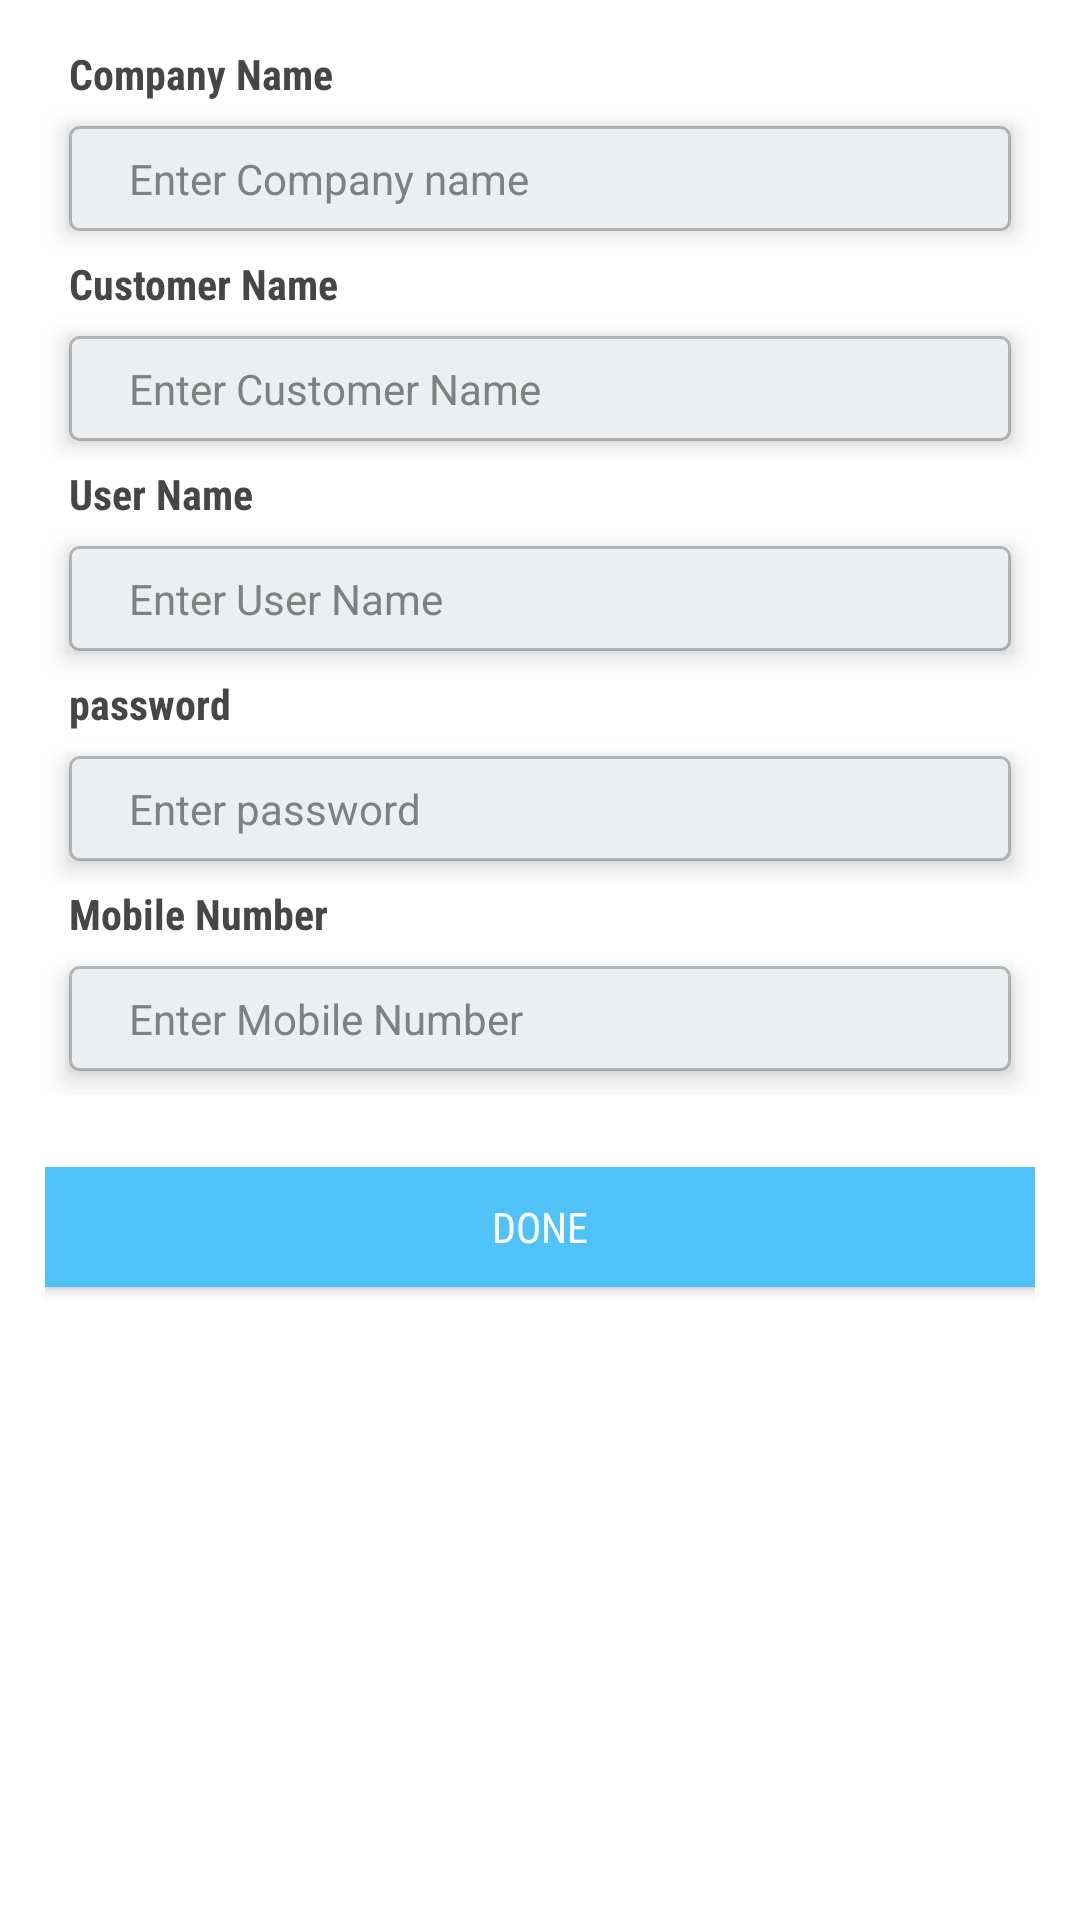

Layout XML and referenced resources for this Android screen:
<!-- AndroidManifest.xml: application theme Theme.AppCompat.NoActionBar -->
<!-- res/layout/vendor_details_main.xml -->
<?xml version="1.0" encoding="utf-8"?>
<LinearLayout xmlns:android="http://schemas.android.com/apk/res/android"
    android:orientation="vertical"
    android:layout_width="match_parent"
    android:background="@color/white"
    android:layout_height="match_parent">

            <LinearLayout
                android:layout_width="match_parent"
                android:layout_height="wrap_content"
                android:layout_margin="@dimen/dimen_15"
                android:orientation="vertical">

                    <LinearLayout
                        android:layout_width="match_parent"
                        android:layout_height="match_parent"
                        android:gravity="center_horizontal"
                        android:orientation="vertical">

                        <TextView
                            style="@style/TextStyle_Title"
                            android:fontFamily="sans-serif-condensed"
                            android:layout_marginLeft="@dimen/_8sdp"
                            android:text="Company Name"
                            android:textColor="@color/jet_black" />

                        <EditText
                            android:id="@+id/company_name"
                            style="@style/Edittext_Editable"
                            android:layout_margin="@dimen/_8sdp"
                            android:hint="Enter Company name"
                            android:inputType="text"
                            android:textColor="@color/black"
                            android:textColorHint="@color/Color_Gray"
                            android:outlineProvider="bounds"
                            android:paddingLeft="@dimen/_20sdp"
                            android:paddingRight="@dimen/_15sdp" />
                    </LinearLayout>

                    <LinearLayout
                        android:layout_width="match_parent"
                        android:layout_height="match_parent"
                        android:gravity="center_horizontal"
                        android:orientation="vertical">

                        <TextView
                            style="@style/TextStyle_Title"
                            android:fontFamily="sans-serif-condensed"
                            android:layout_marginLeft="@dimen/_8sdp"
                            android:text="Customer Name"
                            android:textColor="@color/jet_black" />

                        <EditText
                            android:id="@+id/customer_name"
                            style="@style/Edittext_Editable"
                            android:layout_margin="@dimen/_8sdp"
                            android:hint="Enter Customer Name"
                            android:inputType="text"
                            android:textColor="@color/black"
                            android:textColorHint="@color/Color_Gray"
                            android:outlineProvider="bounds"
                            android:paddingLeft="@dimen/_20sdp"
                            android:paddingRight="@dimen/_15sdp" />
                    </LinearLayout>

                    <LinearLayout
                        android:layout_width="match_parent"
                        android:layout_height="match_parent"
                        android:gravity="center_horizontal"
                        android:orientation="vertical">

                        <TextView
                            style="@style/TextStyle_Title"
                            android:fontFamily="sans-serif-condensed"
                            android:layout_marginLeft="@dimen/_8sdp"
                            android:text="User Name"
                            android:textColor="@color/jet_black" />

                        <EditText
                            android:id="@+id/register_office_address_line1"
                            style="@style/Edittext_Editable"
                            android:layout_margin="@dimen/_8sdp"
                            android:hint="Enter User Name"
                            android:inputType="text"
                            android:textColor="@color/black"
                            android:textColorHint="@color/Color_Gray"
                            android:outlineProvider="bounds"
                            android:paddingLeft="@dimen/_20sdp"
                            android:paddingRight="@dimen/_15sdp" />
                    </LinearLayout>

                    <LinearLayout
                        android:layout_width="match_parent"
                        android:layout_height="match_parent"
                        android:gravity="center_horizontal"
                        android:orientation="vertical">

                        <TextView
                            style="@style/TextStyle_Title"
                            android:layout_height="wrap_content"
                            android:layout_marginLeft="@dimen/_8sdp"
                            android:fontFamily="sans-serif-condensed"
                            android:text="password"
                            android:textColor="@color/jet_black" />

                        <EditText
                            android:id="@+id/register_office_address_line2"
                            style="@style/Edittext_Editable"
                            android:layout_margin="@dimen/_8sdp"
                            android:hint="Enter password"
                            android:inputType="textPassword"
                            android:textColor="@color/black"
                            android:textColorHint="@color/Color_Gray"
                            android:outlineProvider="bounds"
                            android:paddingLeft="@dimen/_20sdp"
                            android:paddingRight="@dimen/_15sdp" />
                    </LinearLayout>
                    <LinearLayout
                        android:layout_width="match_parent"
                        android:layout_height="match_parent"
                        android:gravity="center_horizontal"
                        android:orientation="vertical">

                        <TextView
                            style="@style/TextStyle_Title"
                            android:fontFamily="sans-serif-condensed"
                            android:layout_marginLeft="@dimen/_8sdp"
                            android:text="Mobile Number"
                            android:textColor="@color/jet_black" />

                        <EditText
                            android:id="@+id/address_landmark"
                            style="@style/Edittext_Editable"
                            android:layout_margin="@dimen/_8sdp"
                            android:hint="Enter Mobile Number"
                            android:inputType="text"
                            android:textColor="@color/black"
                            android:textColorHint="@color/Color_Gray"
                            android:outlineProvider="bounds"
                            android:paddingLeft="@dimen/_20sdp"
                            android:paddingRight="@dimen/_15sdp" />
                    </LinearLayout>

                <androidx.appcompat.widget.AppCompatButton
                    android:id="@+id/btn_login"
                    android:layout_width="fill_parent"
                    android:layout_height="@dimen/_40sdp"
                    android:layout_marginTop="24dp"
                    android:layout_marginBottom="24dp"
                    android:fontFamily="sans-serif-condensed"
                    android:background="@color/theme_blue_primary"
                    android:text="Done"
                    android:textColor="@color/white"
                    android:textSize="@dimen/_14sdp" />

            </LinearLayout>
</LinearLayout>
<!-- resources referenced by this layout -->
<resources>
  <color name="Color_Gray">#808080</color>
  <color name="black">#000000</color>
  <color name="jet_black">#464646</color>
  <color name="theme_blue_primary">#4FC3F7</color>
  <color name="white">#FFFFFF</color>
  <dimen name="_14sdp">14dp</dimen>
  <dimen name="_15sdp">15dp</dimen>
  <dimen name="_20sdp">20dp</dimen>
  <dimen name="_40sdp">40dp</dimen>
  <dimen name="_8sdp">8dp</dimen>
  <dimen name="dimen_15">15dp</dimen>
  <style name="Edittext_Editable">
          <item name="android:layout_width">match_parent</item>
          <item name="android:layout_height">@dimen/_35sdp</item>
          <item name="android:textSize">@dimen/_14ssp</item>
          <item name="android:textColor">@color/bluegray800</item>
          <item name="android:textColorHint">@color/bluegray300</item>
          <item name="android:textAllCaps">false</item>
          <item name="android:singleLine">true</item>
          <item name="android:elevation">@dimen/_5sdp</item>
          <item name="android:outlineProvider">bounds</item>
          <item name="android:textCursorDrawable">@null</item>
          <item name="android:background">@drawable/edit_text_background</item>
          <item name="android:drawablePadding">@dimen/_10sdp</item>
          <item name="android:paddingLeft">@dimen/_10sdp</item>
          <item name="android:paddingRight">@dimen/_10sdp</item>
      </style>
  <style name="TextStyle_Title">
          <item name="android:layout_width">wrap_content</item>
          <item name="android:layout_height">wrap_content</item>
          <item name="android:gravity">center_vertical</item>
          <item name="android:layout_gravity">center_vertical</item>
          <item name="android:textSize">@dimen/_14ssp</item>
          <item name="android:textStyle">bold</item>
          <item name="android:lineSpacingMultiplier">1.2</item>
          <item name="android:textAllCaps">false</item>
      </style>
  <dimen name="_35sdp">35sp</dimen>
  <dimen name="_14ssp">14dp</dimen>
  <color name="bluegray800">#37474F</color>
  <color name="bluegray300">#90A4AE</color>
  <dimen name="_5sdp">5dp</dimen>
  <!-- drawable edit_text_background (drawable) -->
  <?xml version="1.0" encoding="utf-8"?>
  <selector xmlns:android="http://schemas.android.com/apk/res/android">
  
      <item
          android:state_focused="true"
          android:drawable="@drawable/edit_text_focused" />
  
      <item
          android:state_focused="false"
          android:drawable="@drawable/edit_text_not_focused" />
  
  </selector>
  <dimen name="_10sdp">10dp</dimen>
  <!-- drawable edit_text_focused (drawable) -->
  <layer-list xmlns:android="http://schemas.android.com/apk/res/android">
  
      <item>
          <shape>
              <solid android:color="#ffffff" />
              <stroke
                  android:width="@dimen/_1sdp"
                  android:color="@color/orange200" />
              <corners android:radius="@dimen/_3sdp"/>
          </shape>
      </item>
  
  </layer-list>
  <!-- drawable edit_text_not_focused (drawable) -->
  <layer-list xmlns:android="http://schemas.android.com/apk/res/android">
  
      <item>
          <shape>
              <solid android:color="@color/white_blue_grey" />
              <corners android:radius="@dimen/_3sdp"/>
              <stroke android:width="@dimen/_1sdp" android:color="@color/transparent_black_percent_25"/>
          </shape>
      </item>
  
  </layer-list>
  <dimen name="_1sdp">1dp</dimen>
  <color name="orange200">#FFCC80</color>
  <dimen name="_3sdp">3dp</dimen>
  <color name="white_blue_grey">#ECEFF1</color>
  <color name="transparent_black_percent_25">#40000000</color>
</resources>
